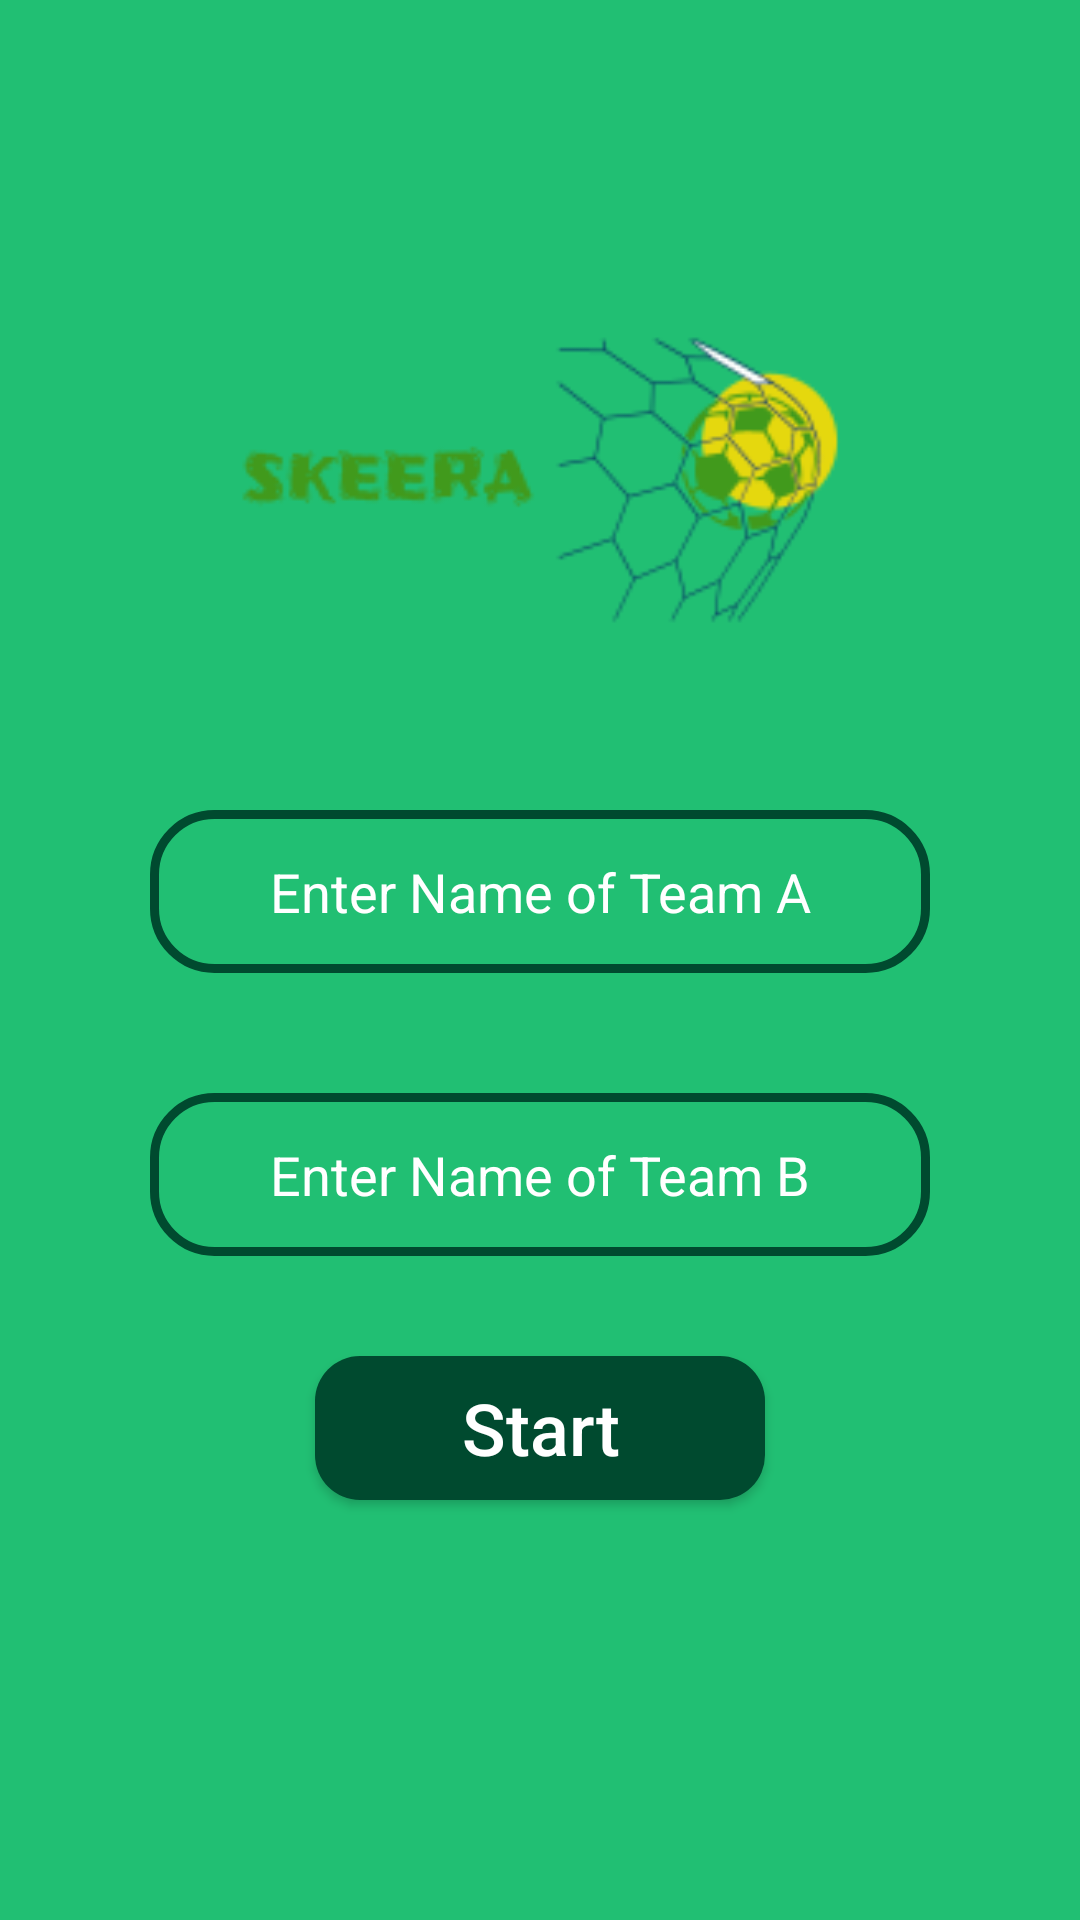

Layout XML and referenced resources for this Android screen:
<!-- AndroidManifest.xml: application theme AppTheme -->
<!-- res/layout/activity_main.xml -->
<?xml version="1.0" encoding="utf-8"?>
<RelativeLayout xmlns:android="http://schemas.android.com/apk/res/android"
    xmlns:app="http://schemas.android.com/apk/res-auto"
    xmlns:tools="http://schemas.android.com/tools"
    android:layout_width="match_parent"
    android:layout_height="match_parent"
    android:background="@color/colorBackground"
    tools:context=".MainActivity">

    <ImageView
        android:layout_width="220dp"
        android:layout_height="220dp"
        android:layout_centerInParent="true"
        android:layout_alignParentTop="true"
        android:background="@drawable/skeeralogo"
        android:layout_marginTop="50dp"
        />

    <LinearLayout
        android:layout_width="match_parent"
        android:layout_height="match_parent"
        android:layout_marginTop="250dp"
        android:layout_marginRight="30dp"
        android:layout_marginLeft="30dp"
        android:orientation="vertical">

        <EditText
            android:id="@+id/first_team_name_input"
            android:layout_width="match_parent"
            android:layout_height="wrap_content"
            android:hint="@string/enter_name_of_team_a"
            android:textAlignment="center"
            android:textColorHint="@android:color/white"
            android:background="@drawable/team_name_input"
            android:layout_margin="20dp"
            android:padding="15dp"
            android:gravity="center_horizontal" />

        <EditText
            android:id="@+id/second_team_name_input"
            android:layout_width="match_parent"
            android:layout_height="wrap_content"
            android:hint="@string/enter_name_of_team_b"
            android:textColorHint="@android:color/white"
            android:textAlignment="center"
            android:background="@drawable/team_name_input"
            android:layout_margin="20dp"
            android:padding="15dp"
            android:gravity="center_horizontal" />

    </LinearLayout>

    <Button
        android:id="@+id/start_score_keeper"
        android:layout_width="150dp"
        android:layout_height="wrap_content"
        android:text="@string/start"
        android:textAllCaps="false"
        android:layout_centerInParent="true"
        android:layout_alignParentBottom="true"
        android:gravity="center"
        android:layout_marginBottom="140dp"
        android:background="@drawable/buttons"
        android:textColor="@android:color/white"
        android:textSize="24sp"
        />

</RelativeLayout>
<!-- resources referenced by this layout -->
<resources>
  <color name="colorBackground">#21bf73</color>
  <!-- drawable buttons (drawable) -->
  <?xml version="1.0" encoding="utf-8"?>
  <shape xmlns:android="http://schemas.android.com/apk/res/android">
  
      <solid android:color="@color/colorButton">
      </solid>
  
      <corners android:radius="15dp">
      </corners>
  
  </shape>
  <!-- drawable skeeralogo: png bitmap (drawable, 9692 bytes) -->
  <!-- drawable team_name_input (drawable) -->
  <?xml version="1.0" encoding="utf-8"?>
  <shape xmlns:android="http://schemas.android.com/apk/res/android">
  
      <stroke
          android:color="@color/colorButton"
          android:width="3dp"
          >
      </stroke>
  
      <corners android:radius="20dp">
      </corners>
  
  </shape>
  <string name="enter_name_of_team_a">Enter Name of Team A</string>
  <string name="enter_name_of_team_b">Enter Name of Team B</string>
  <string name="start">Start</string>
  <style name="AppTheme" parent="Theme.AppCompat.Light.NoActionBar">
          
          <item name="colorPrimaryDark">@color/colorBackground</item>
      </style>
  <color name="colorButton">#004a2f</color>
</resources>
